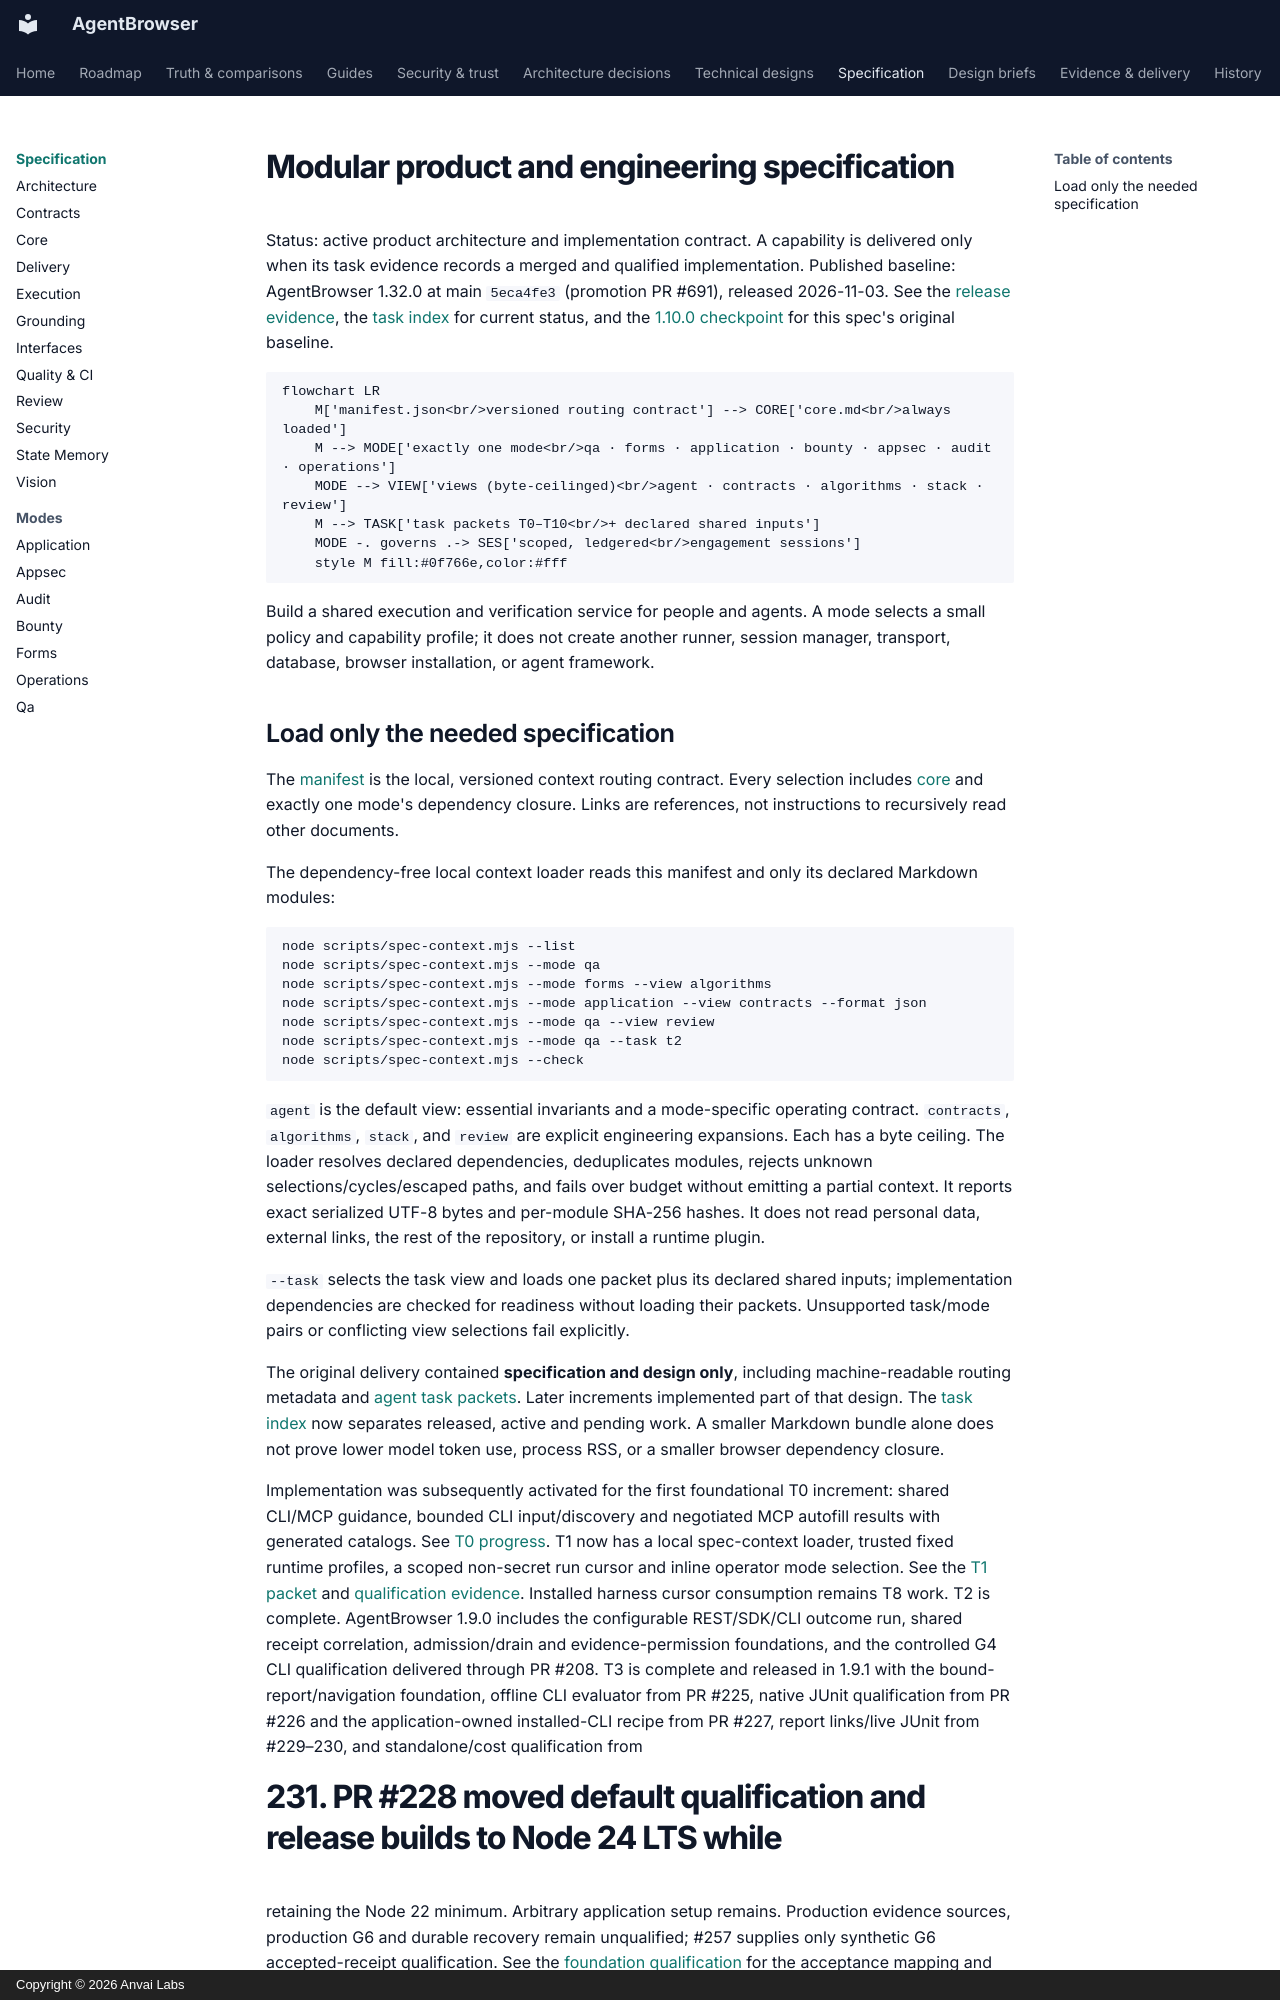

repository: anvai-labs/agentbrowser · page: spec/index.html · generator: mkdocs · copyright: Copyright © 2026 Anvai Labs

# Modular product and engineering specification

Status: active product architecture and implementation contract. A capability is
delivered only when its task evidence records a merged and qualified implementation.
Published baseline: AgentBrowser 1.32.0 at main `5eca4fe3` (promotion PR #691), released
2026-11-03. See the [release evidence](evidence/release-1.32.0.md), the
[task index](tasks/README.md) for current status, and the
[1.10.0 checkpoint](evidence/release-1.10.0.md) for this spec's original baseline.

```mermaid
flowchart LR
    M['manifest.json<br/>versioned routing contract'] --> CORE['core.md<br/>always loaded']
    M --> MODE['exactly one mode<br/>qa · forms · application · bounty · appsec · audit · operations']
    MODE --> VIEW['views (byte-ceilinged)<br/>agent · contracts · algorithms · stack · review']
    M --> TASK['task packets T0–T10<br/>+ declared shared inputs']
    MODE -. governs .-> SES['scoped, ledgered<br/>engagement sessions']
    style M fill:#0f766e,color:#fff
```

Build a shared execution and verification service for people and agents. A mode
selects a small policy and capability profile; it does not create another runner,
session manager, transport, database, browser installation, or agent framework.
